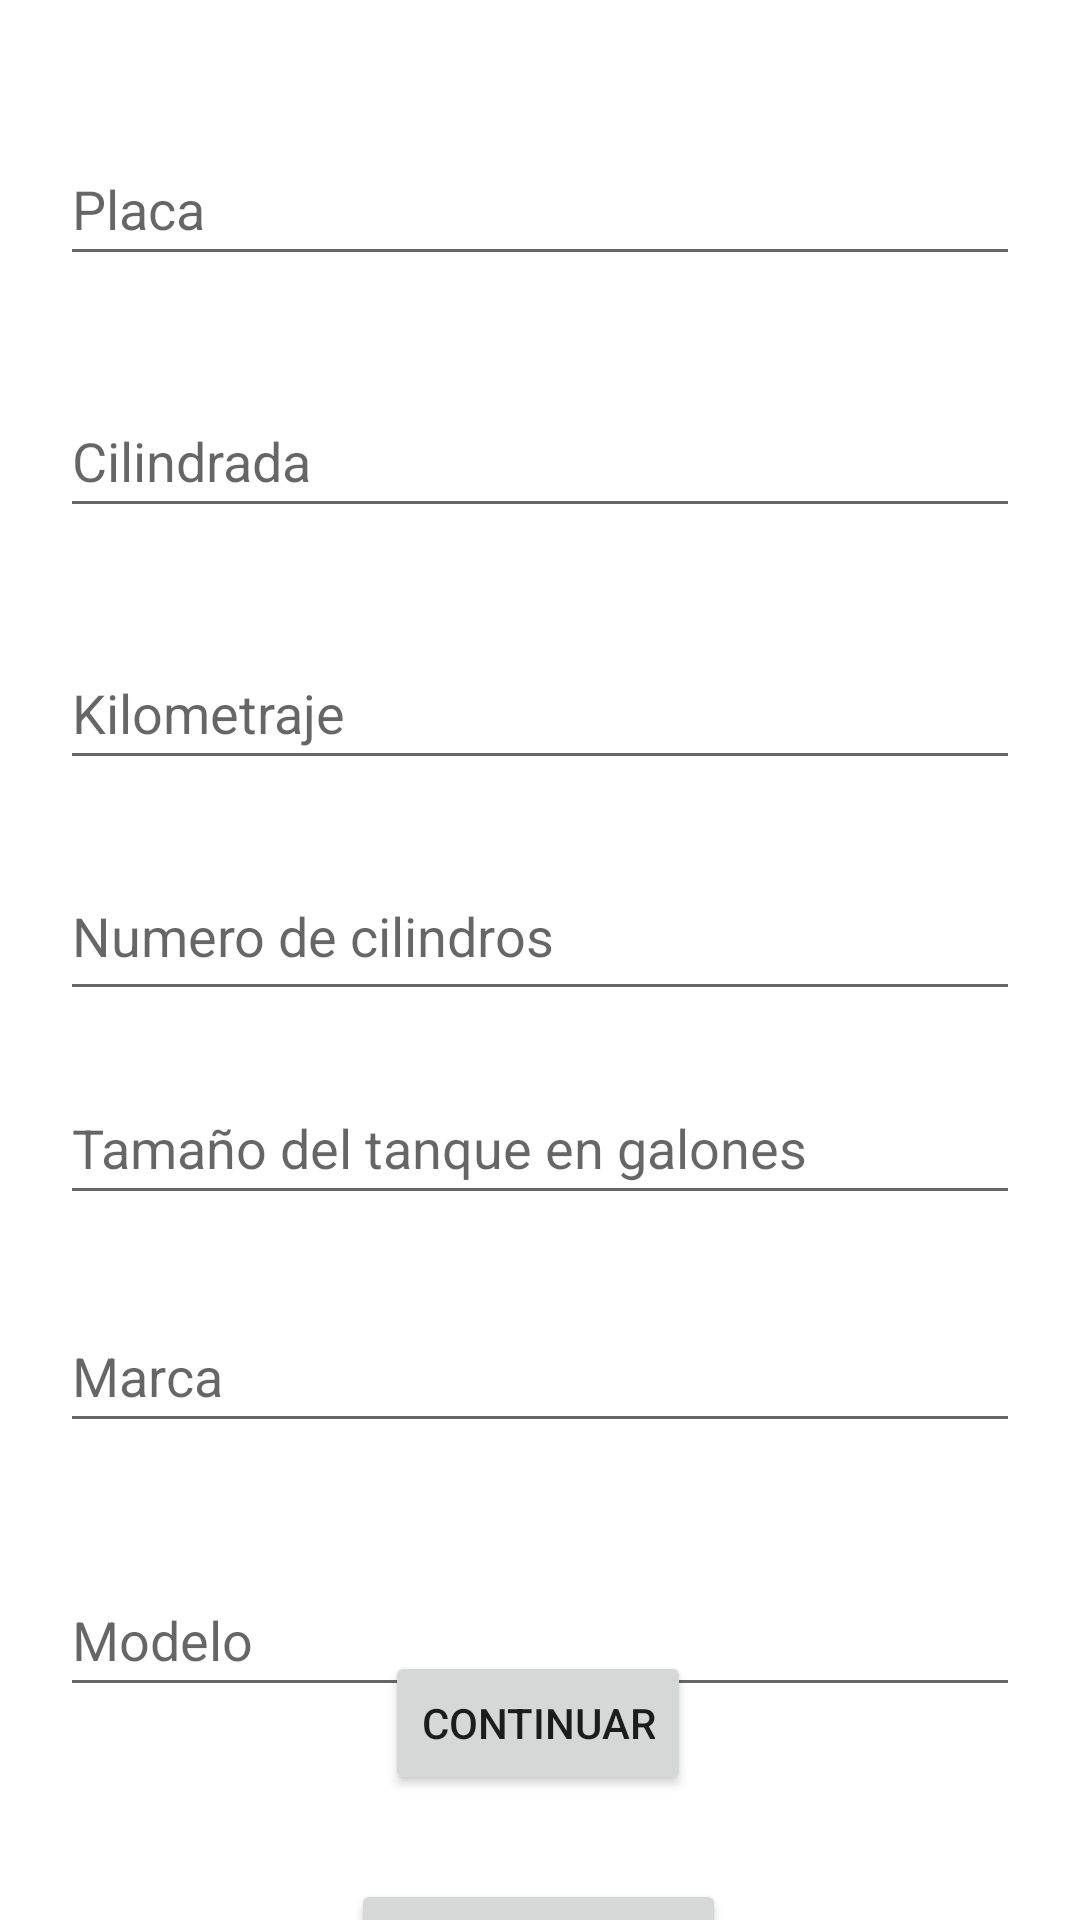

Here is an Android app screen rendered from its layout file. Give the layout XML and the strings, colors and styles it references.
<!-- AndroidManifest.xml: application theme Theme.Gas -->
<!-- res/layout/activity_formulario.xml -->
<?xml version="1.0" encoding="utf-8"?>
<androidx.constraintlayout.widget.ConstraintLayout xmlns:android="http://schemas.android.com/apk/res/android"
    xmlns:app="http://schemas.android.com/apk/res-auto"
    xmlns:tools="http://schemas.android.com/tools"
    android:layout_width="match_parent"
    android:layout_height="match_parent"
    tools:context=".Formulario">

    <EditText
        android:id="@+id/Placa"
        android:layout_width="320dp"
        android:layout_height="48dp"
        android:layout_marginTop="44dp"
        android:ems="10"
        android:hint="Placa"
        android:inputType="textPersonName"
        app:layout_constraintEnd_toEndOf="parent"
        app:layout_constraintHorizontal_bias="0.502"
        app:layout_constraintStart_toStartOf="parent"
        app:layout_constraintTop_toTopOf="parent" />

    <EditText
        android:id="@+id/Marca"
        android:layout_width="320dp"
        android:layout_height="48dp"
        android:layout_marginTop="28dp"
        android:ems="10"
        android:hint="Marca"
        android:inputType="textPersonName"
        app:layout_constraintEnd_toEndOf="parent"
        app:layout_constraintHorizontal_bias="0.497"
        app:layout_constraintStart_toStartOf="parent"
        app:layout_constraintTop_toBottomOf="@+id/Tanque" />

    <EditText
        android:id="@+id/Cilindrada"
        android:layout_width="320dp"
        android:layout_height="48dp"
        android:layout_marginTop="36dp"
        android:ems="10"
        android:hint="Cilindrada"
        android:inputType="number"
        app:layout_constraintEnd_toEndOf="parent"
        app:layout_constraintHorizontal_bias="0.502"
        app:layout_constraintStart_toStartOf="parent"
        app:layout_constraintTop_toBottomOf="@+id/Placa" />

    <EditText
        android:id="@+id/Kilometraje"
        android:layout_width="320dp"
        android:layout_height="48dp"
        android:layout_marginTop="36dp"
        android:ems="10"
        android:hint="Kilometraje"
        android:inputType="number"
        app:layout_constraintEnd_toEndOf="parent"
        app:layout_constraintHorizontal_bias="0.497"
        app:layout_constraintStart_toStartOf="parent"
        app:layout_constraintTop_toBottomOf="@+id/Cilindrada" />

    <EditText
        android:id="@+id/Cilindros"
        android:layout_width="320dp"
        android:layout_height="53dp"
        android:layout_marginTop="24dp"
        android:ems="10"
        android:hint="Numero de cilindros"
        android:inputType="number"
        app:layout_constraintEnd_toEndOf="parent"
        app:layout_constraintStart_toStartOf="parent"
        app:layout_constraintTop_toBottomOf="@+id/Kilometraje" />

    <EditText
        android:id="@+id/Tanque"
        android:layout_width="320dp"
        android:layout_height="48dp"
        android:layout_marginTop="20dp"
        android:ems="10"
        android:hint="Tamaño del tanque en galones"
        android:inputType="numberDecimal"
        app:layout_constraintEnd_toEndOf="parent"
        app:layout_constraintHorizontal_bias="0.502"
        app:layout_constraintStart_toStartOf="parent"
        app:layout_constraintTop_toBottomOf="@+id/Cilindros" />

    <EditText
        android:id="@+id/Modelo"
        android:layout_width="320dp"
        android:layout_height="48dp"
        android:layout_marginTop="40dp"
        android:ems="10"
        android:hint="Modelo"
        android:inputType="number"
        app:layout_constraintEnd_toEndOf="parent"
        app:layout_constraintHorizontal_bias="0.502"
        app:layout_constraintStart_toStartOf="parent"
        app:layout_constraintTop_toBottomOf="@+id/Marca" />

    <Button
        android:id="@+id/CrearButton"
        android:layout_width="wrap_content"
        android:layout_height="wrap_content"
        android:layout_marginBottom="68dp"
        android:text="Continuar"
        app:layout_constraintBottom_toBottomOf="parent"
        app:layout_constraintEnd_toEndOf="parent"
        app:layout_constraintHorizontal_bias="0.498"
        app:layout_constraintStart_toStartOf="parent"
        app:layout_constraintTop_toBottomOf="@+id/Modelo"
        app:layout_constraintVertical_bias="0.422" />

    <Button
        android:id="@+id/GoToRecuperar"
        android:layout_width="wrap_content"
        android:layout_height="wrap_content"
        android:layout_marginTop="28dp"
        android:text="Iniciar Sesión"
        app:layout_constraintEnd_toEndOf="parent"
        app:layout_constraintHorizontal_bias="0.498"
        app:layout_constraintStart_toStartOf="parent"
        app:layout_constraintTop_toBottomOf="@+id/CrearButton" />
</androidx.constraintlayout.widget.ConstraintLayout>
<!-- resources referenced by this layout -->
<resources>
  <style name="Theme.Gas" parent="Theme.MaterialComponents.DayNight.DarkActionBar">
          
          <item name="colorPrimary">@color/purple_500</item>
          <item name="colorPrimaryVariant">@color/purple_700</item>
          <item name="colorOnPrimary">@color/white</item>
          
          <item name="colorSecondary">@color/teal_200</item>
          <item name="colorSecondaryVariant">@color/teal_700</item>
          <item name="colorOnSecondary">@color/black</item>
          
          <item name="android:statusBarColor">?attr/colorPrimaryVariant</item>
          
      </style>
  <!-- not gathered from this repository: default colours our renderer supplied (Android Studio template values) -->
  <color name="purple_500">#FF6200EE</color>
  <color name="purple_700">#FF3700B3</color>
  <color name="teal_200">#FF03DAC5</color>
  <color name="teal_700">#FF018786</color>
  <color name="black">#FF000000</color>
  <color name="white">#FFFFFFFF</color>
</resources>
